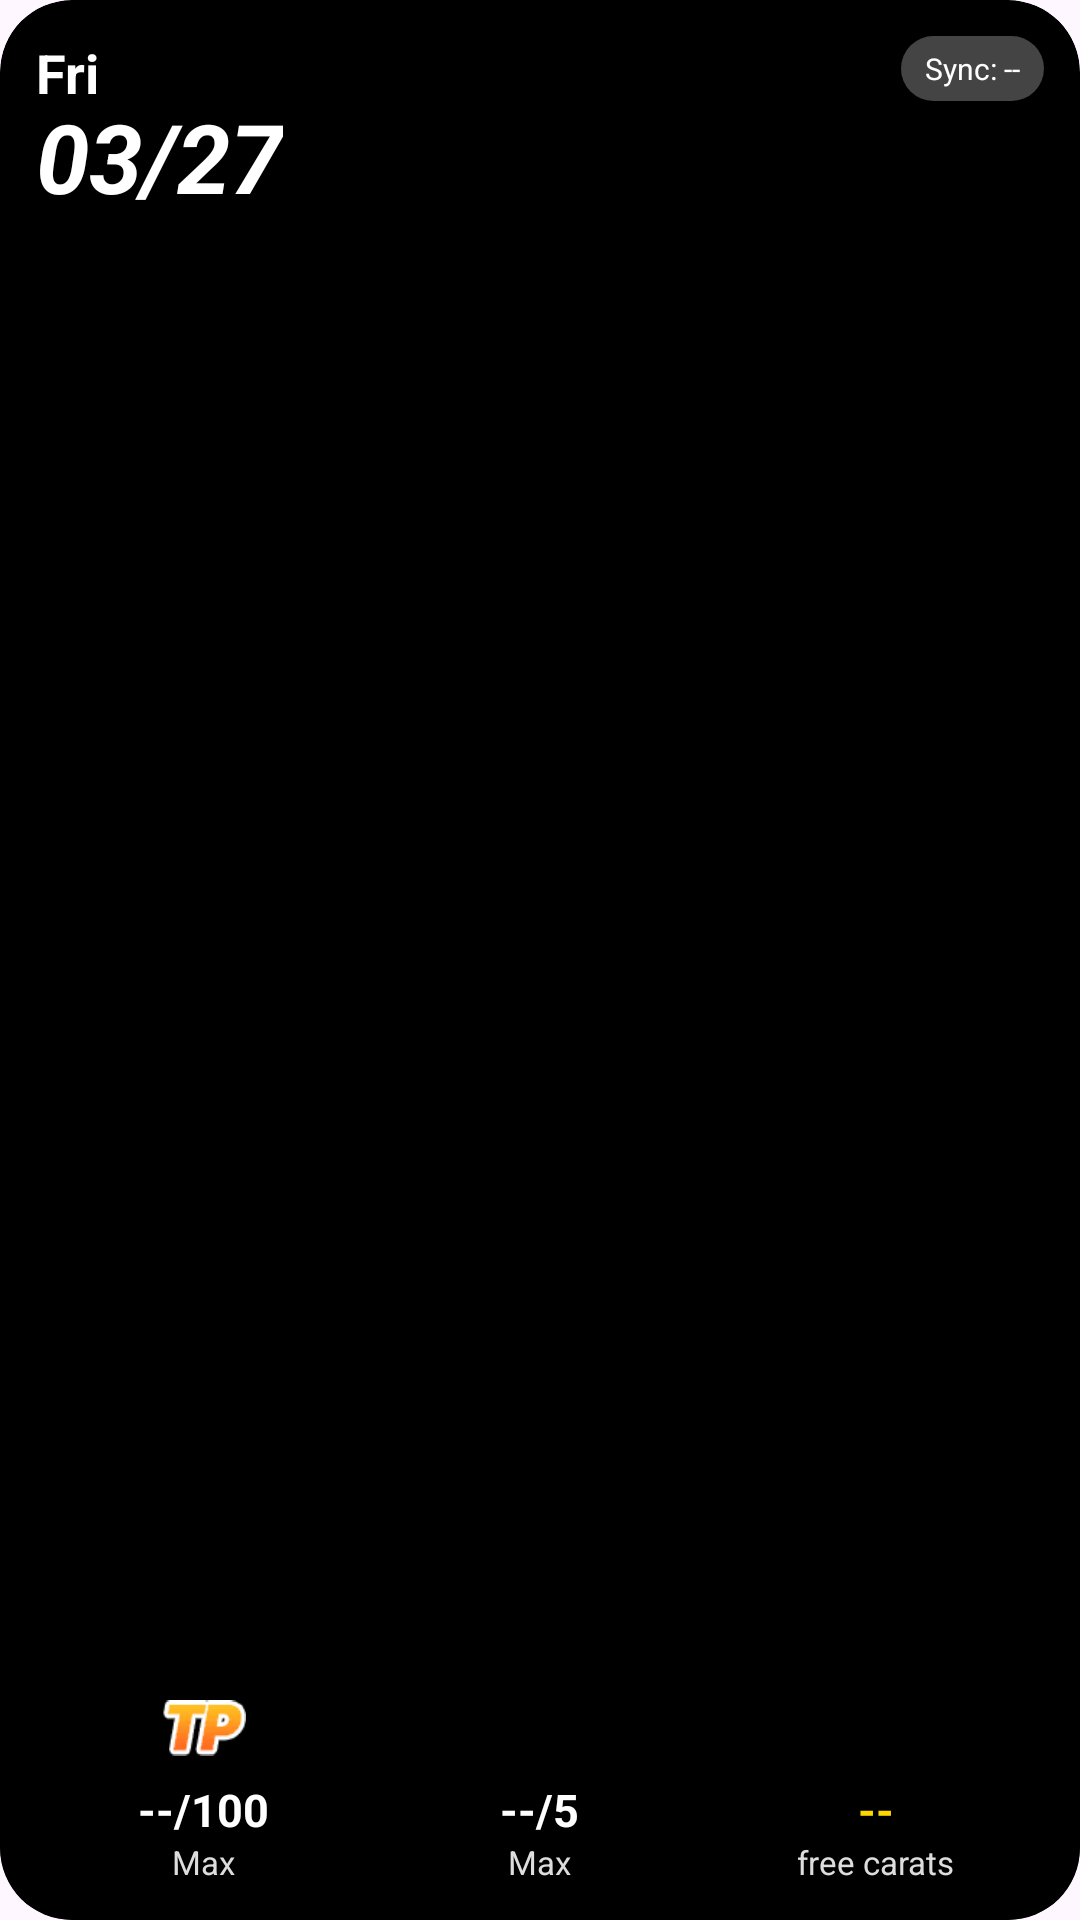

Here is an Android app screen rendered from its layout file. Give the layout XML and the strings, colors and styles it references.
<!-- AndroidManifest.xml: application theme Theme.UmaWidget -->
<!-- res/layout/uma_app_widget.xml -->
<?xml version="1.0" encoding="utf-8"?>
<FrameLayout xmlns:android="http://schemas.android.com/apk/res/android"
    android:id="@+id/widget_main_layout"
    android:layout_width="match_parent"
    android:layout_height="match_parent"
    android:background="@drawable/widget_shape"
    android:clipToOutline="true">

    <ImageView
        android:id="@+id/widget_background_img"
        android:layout_width="match_parent"
        android:layout_height="match_parent"
        android:scaleType="centerCrop" />

    <TextView
        android:id="@+id/tv_no_bg_message"
        android:layout_width="wrap_content"
        android:layout_height="wrap_content"
        android:layout_gravity="center"
        android:text="No background configured"
        android:textColor="#AA716363"
        android:textSize="14sp"
        android:textStyle="italic"
        android:visibility="gone" />

    <FrameLayout
        android:layout_width="match_parent"
        android:layout_height="match_parent"
        android:background="@drawable/gradient_overlay" />

    <RelativeLayout
        android:layout_width="match_parent"
        android:layout_height="match_parent"
        android:padding="12dp">

        <LinearLayout
            android:layout_width="wrap_content"
            android:layout_height="wrap_content"
            android:layout_alignParentStart="true"
            android:orientation="vertical"
            android:gravity="start">

            <TextView
                android:id="@+id/widget_day"
                android:layout_width="wrap_content"
                android:layout_height="wrap_content"
                android:text="Fri"
                android:textColor="#FFFFFF"
                android:textSize="18sp"
                android:textStyle="bold"
                android:shadowColor="#80000000"
                android:shadowDx="2"
                android:shadowDy="2"
                android:shadowRadius="3" />

            <TextView
                android:id="@+id/widget_date"
                android:layout_width="wrap_content"
                android:layout_height="wrap_content"
                android:layout_marginTop="-6dp"
                android:text="03/27"
                android:textColor="#FFFFFF"
                android:textSize="32sp"
                android:textStyle="bold|italic"
                android:shadowColor="#80000000"
                android:shadowDx="4"
                android:shadowDy="4"
                android:shadowRadius="3" />
        </LinearLayout>

        <TextView
            android:id="@+id/tv_sync_status"
            android:layout_width="wrap_content"
            android:layout_height="wrap_content"
            android:layout_alignParentEnd="true"
            android:background="@drawable/sync_badge"
            android:paddingLeft="8dp"
            android:paddingRight="8dp"
            android:paddingTop="4dp"
            android:paddingBottom="4dp"
            android:text="Sync: --"
            android:textColor="#FFFFFF"
            android:textSize="10sp" />

        <LinearLayout
            android:layout_width="match_parent"
            android:layout_height="wrap_content"
            android:layout_alignParentBottom="true"
            android:orientation="horizontal"
            android:weightSum="3"
            android:baselineAligned="false">

            <LinearLayout
                android:layout_width="0dp"
                android:layout_height="wrap_content"
                android:layout_weight="1"
                android:gravity="center"
                android:orientation="vertical">
                <ImageView
                    android:layout_width="28dp"
                    android:layout_height="28dp"
                    android:src="@drawable/tp_logo" />
                <TextView
                    android:id="@+id/tv_tp_value"
                    android:layout_width="wrap_content"
                    android:layout_height="wrap_content"
                    android:layout_marginTop="3dp"
                    android:text="--/100"
                    android:textColor="#FFFFFF"
                    android:textSize="15sp"
                    android:textStyle="bold" />
                <TextView
                    android:id="@+id/tv_tp_time"
                    android:layout_width="wrap_content"
                    android:layout_height="wrap_content"
                    android:text="Max"
                    android:textColor="#DDDDDD"
                    android:textSize="11sp" />
            </LinearLayout>

            <LinearLayout
                android:layout_width="0dp"
                android:layout_height="wrap_content"
                android:layout_weight="1"
                android:gravity="center"
                android:orientation="vertical">
                <ImageView
                    android:layout_width="28dp"
                    android:layout_height="28dp"
                    android:src="@drawable/rp_logo" />
                <TextView
                    android:id="@+id/tv_rp_value"
                    android:layout_width="wrap_content"
                    android:layout_height="wrap_content"
                    android:layout_marginTop="3dp"
                    android:text="--/5"
                    android:textColor="#FFFFFF"
                    android:textSize="15sp"
                    android:textStyle="bold" />
                <TextView
                    android:id="@+id/tv_rp_time"
                    android:layout_width="wrap_content"
                    android:layout_height="wrap_content"
                    android:text="Max"
                    android:textColor="#DDDDDD"
                    android:textSize="11sp" />
            </LinearLayout>

            <LinearLayout
                android:layout_width="0dp"
                android:layout_height="wrap_content"
                android:layout_weight="1"
                android:gravity="center"
                android:orientation="vertical">
                <ImageView
                    android:layout_width="28dp"
                    android:layout_height="28dp"
                    android:src="@drawable/karats_logo" />
                <TextView
                    android:id="@+id/tv_karats_value"
                    android:layout_width="wrap_content"
                    android:layout_height="wrap_content"
                    android:layout_marginTop="3dp"
                    android:text="--"
                    android:textColor="#FFD700"
                    android:textSize="15sp"
                    android:textStyle="bold" />
                <TextView
                    android:id="@+id/tv_free_karats_label"
                    android:layout_width="wrap_content"
                    android:layout_height="wrap_content"
                    android:text="free carats"
                    android:textColor="#DDDDDD"
                    android:textSize="11sp" />
            </LinearLayout>
        </LinearLayout>
    </RelativeLayout>
</FrameLayout>
<!-- resources referenced by this layout -->
<resources>
  <!-- drawable gradient_overlay (drawable) -->
  <?xml version="1.0" encoding="utf-8"?>
  <shape xmlns:android="http://schemas.android.com/apk/res/android">
      <gradient
          android:startColor="#00000000"
          android:endColor="#CC000000"
          android:angle="270" />
  
      <corners android:radius="16dp" />
  </shape>
  <!-- drawable sync_badge (drawable) -->
  <shape xmlns:android="http://schemas.android.com/apk/res/android">
      <solid android:color="#44FFFFFF" />
      <corners android:radius="12dp" />
  </shape>
  <!-- drawable tp_logo: png bitmap (drawable, 1414 bytes) -->
  <!-- drawable widget_shape (drawable) -->
  <?xml version="1.0" encoding="utf-8"?>
  <shape xmlns:android="http://schemas.android.com/apk/res/android">
      <solid android:color="#000000" /> <corners android:radius="24dp" /> </shape>
  <style name="Theme.UmaWidget" parent="Base.Theme.UmaWidget" />
  <style name="Base.Theme.UmaWidget" parent="Theme.Material3.DayNight.NoActionBar">
          
          
      </style>
</resources>
